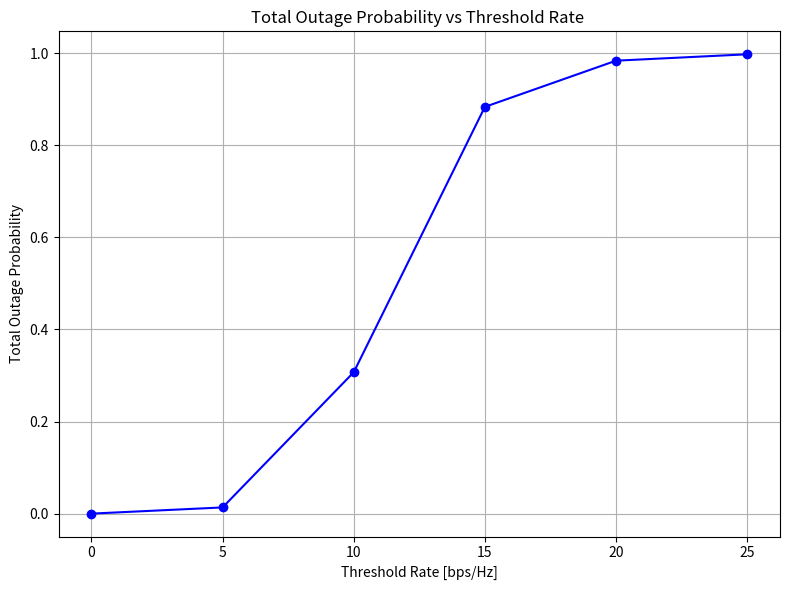

Python code for this plot:
# Task 02 - Part 01: Network Model with 100 Users and 1 Base Station

import numpy as np
import matplotlib.pyplot as plt

# Simulation Parameters
area_size = 500           # Square area size (500 x 500)
num_users = 100           # Number of users
iterations = 1000         # Try values 1,10,100 for Monte Carlo iterations 


# In our simulation, each iteration generates a new random realization of:
# Rayleigh fading channels
# Received power and SNR
# Outage condition (rate < threshold)
# The more iterations we run, the more accurately we can approximate the true statistical behavior of the system. 
# That's we see change in curve as we decrease the number of iterations


p_t = 1                   # Transmit power in Watts
varience = 0.5            # Variance of Rayleigh fading
n = 3.5                   # Path loss exponent

# Noise power in dBm → convert to Watts
N_dBm = -96
N = 10 ** ((N_dBm - 30) / 10)

# Threshold values (in bps/Hz) to evaluate outage probability
threshold_values = np.arange(0, 26, 5) 
# Initialize list to store mean outage probabilities
outage_prob_list = []

# Main Loop over each threshold
for rate_t in threshold_values:
    outage_count = np.zeros(num_users)  # Reset outage count

    # Monte Carlo Simulation
    for _ in range(iterations):
       
        x_users = np.random.uniform(0, area_size, num_users)
        y_users = np.random.uniform(0, area_size, num_users)

        # Base Station at (0, 0)
        x_bs, y_bs = 0, 0

        # Compute distance from BS and path loss
        distance = np.sqrt((x_users - x_bs)**2 + (y_users - y_bs)**2)
        path_loss = 1 / (distance ** n)

        # Rayleigh fading (complex Gaussian)
        x = np.sqrt(varience) * np.random.randn(num_users)
        y = np.sqrt(varience) * np.random.randn(num_users)
        h = np.abs(x + 1j * y) ** 2

        # Received power: Pr = Pt * |h|^2 * path_loss
        p_r = p_t * path_loss * h

        # SNR and Rate
        snr = p_r / N
        rate = np.log2(1 + snr)

        # Count outages
        outage_count += (rate < rate_t)

    # Compute outage probability for this threshold
    outage_prob = outage_count / iterations
    print(f"Threshold Rate: {rate_t} bps/Hz, Outage Probability: {np.mean(outage_prob)}")
    outage_prob_list.append(np.mean(outage_prob))  # Mean over all users

# Plot: Total Outage Probability vs Threshold Rate
plt.figure(figsize=(8, 6))
plt.plot(threshold_values, outage_prob_list, marker='o', linestyle='-', color='b')

# As we increase 𝜏:
# The condition 
# log 2(1+SNR) <𝜏 becomes harder to satisfy
# So more users fail to meet the requirement
# Hence, more users are in outage
# That’s why the outage probability increases.

plt.title("Total Outage Probability vs Threshold Rate ")
plt.xlabel("Threshold Rate [bps/Hz]")
plt.ylabel("Total Outage Probability")
plt.grid(True)
plt.tight_layout()
plt.show()